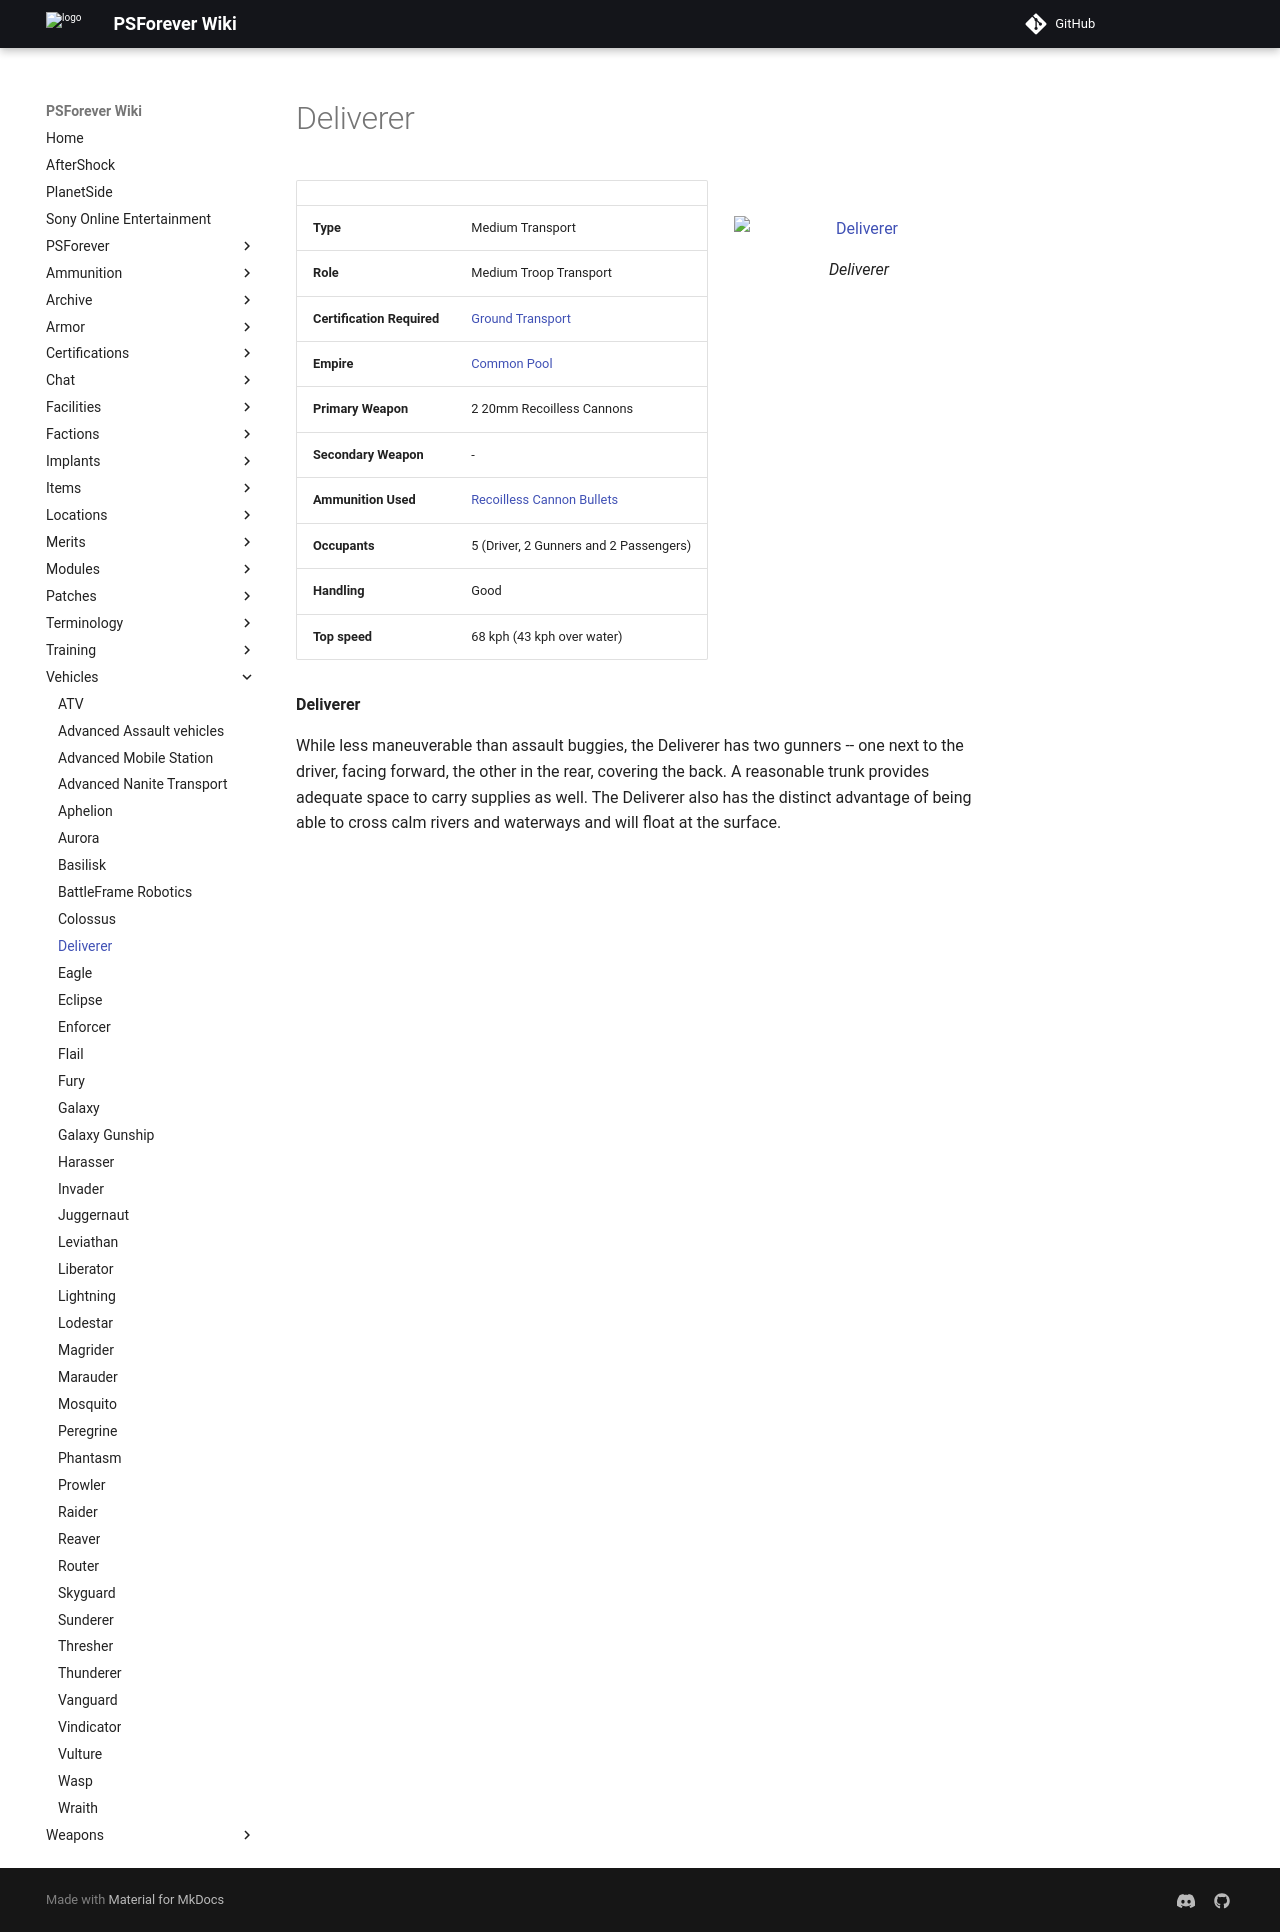

repository: psforever/wiki · page: vehicles/Deliverer/index.html · generator: mkdocs

# Deliverer

![](../images/Deliverer.jpg){ class="figure" }
![Deliverer](../images/DelivererPicture.jpg){ class="figure" }

|                            |                                                                         |
| -------------------------- | ----------------------------------------------------------------------- |
| **Type**                   | Medium Transport                                                        |
| **Role**                   | Medium Troop Transport                                                  |
| **Certification Required** | [Ground Transport](../certifications/Ground_Transport.md)               |
| **Empire**                 | [Common Pool](../terminology/Common_Pool.md)                            |
| **Primary Weapon**         | 2 20mm Recoilless Cannons                                               |
| **Secondary Weapon**       | \-                                                                      |
| **Ammunition Used**        | [Recoilless Cannon Bullets](../ammunition/Recoilless_Cannon_Bullets.md) |
| **Occupants**              | 5 (Driver, 2 Gunners and 2 Passengers)                                  |
| **Handling**               | Good                                                                    |
| **Top speed**              | 68 kph (43 kph over water)                                              |

**Deliverer**

While less maneuverable than assault buggies, the Deliverer has two gunners --
one next to the driver, facing forward, the other in the rear, covering the
back. A reasonable trunk provides adequate space to carry supplies as well. The
Deliverer also has the distinct advantage of being able to cross calm rivers and
waterways and will float at the surface.
